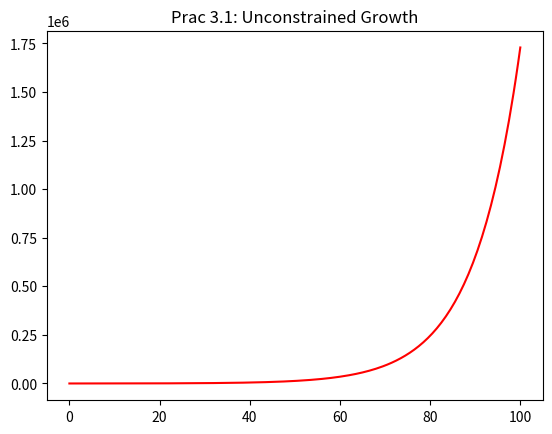

This chart was generated by the following Python code:
#
# growthplot.py - plotting a graph of a simulation of unconstrained growth
#

import matplotlib.pyplot as plt

print("\nSIMULATION - Unconstrianed Growth\n")

length = 100
population = 100
growth_rate = 0.1
time_step = 0.5
num_iter = length / time_step
growth_step = growth_rate * time_step

print('INITIAL VALUES:\n')
print('Simulation Length (hours): ', length)
print('Initial Population: ', population)
print('Growth Rate (per hour): ', growth_rate)
print('Time Step (part hour per step): ', time_step)
print('Num iterations (sim length * time step per hour): ', num_iter)
print('Growth step (growth rate per item step): ', growth_step)

print('\nRESULTS:\n')

print('Time: ', 100, ' \tGrowth: ', 0, ' \tPopulation: ', 100)
times =[0]
pops=[100]

for i in range(1, int(num_iter) + 1 ):
    growth = growth_step * population
    population = population + growth
    time = i * time_step
    times.append(time)
    pops.append(population)
    print('Time: ', time, ' \tGrowth: ', growth, ' \tPopulation: ', population)

print('\nPROCESSING COMPLETE.\n')

plt.title('Prac 3.1: Unconstrained Growth')
plt.plot(times, pops, color = 'red')
plt.show()
